Dataset: Match (GitHub, ROMOHHR/LeatherTextureMatcher). Classes: leather texture B 1, leather texture B 2, leather texture B 3, leather texture B 4, leather texture M 1, leather texture M 10, leather texture M 2, leather texture M 3, leather texture M 4, leather texture M 5, leather texture M 6, leather texture M 7, leather texture M 8, leather texture M 9, leather texture S 1, leather texture S 10, leather texture S 11, leather texture S 12, leather texture S 13, leather texture S 14, leather texture S 15, leather texture S 16, leather texture S 17, leather texture S 18, leather texture S 19, leather texture S 2, leather texture S 20, leather texture S 21, leather texture S 22, leather texture S 23, leather texture S 24, leather texture S 25, leather texture S 26, leather texture S 3, leather texture S 4, leather texture S 5, leather texture S 6, leather texture S 7, leather texture S 8, leather texture S 9.

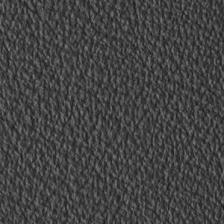
Label: leather texture S 11

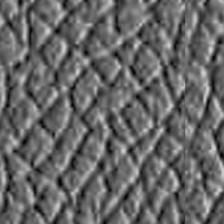
Label: leather texture S 12

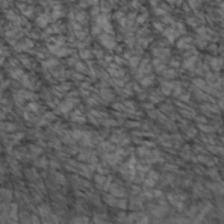
Label: leather texture S 7

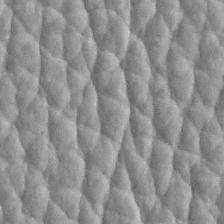
Label: leather texture S 2

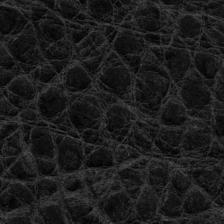
Label: leather texture M 8

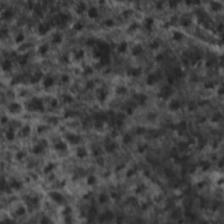
Label: leather texture S 23
